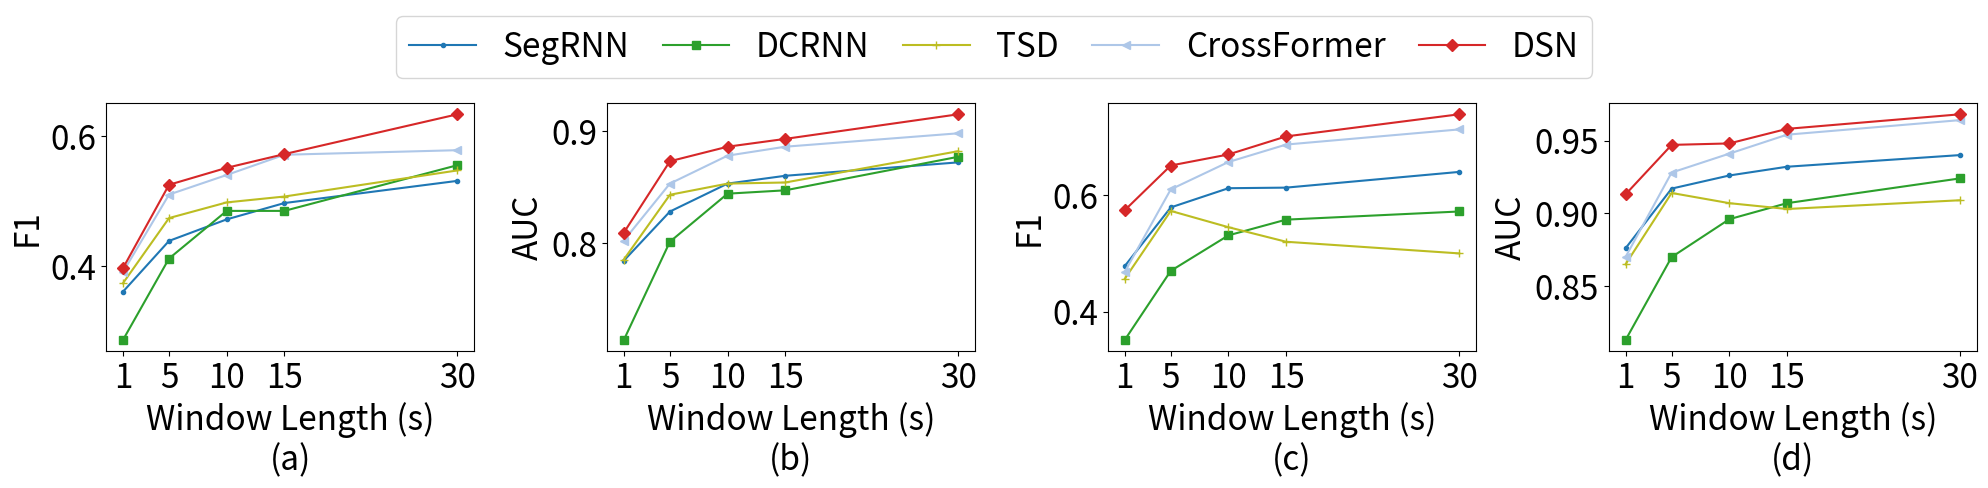

Recreate this plot in Python.
import matplotlib.pyplot as plt

models = ["SegRNN", "DCRNN", "TSD", "CrossFormer", "DSN"]
window = [1, 5, 10, 15, 30]
markers = {"SegRNN": '.', "DCRNN": "s", "DSN": "D", "TSD": '+', 'CrossFormer': '<'}
cmap = plt.colormaps.get_cmap('tab20').colors
colors = {"SegRNN": cmap[0], "DCRNN": cmap[4], "DSN": cmap[6], "TSD": cmap[16], 'CrossFormer': cmap[1]}

results = {
    "SegRNN": [[0.361, 0.407, 0.784, 0.478, 0.502, 0.876], [0.439, 0.463, 0.828, 0.579, 0.590, 0.917],
               [0.472, 0.524, 0.853, 0.612, 0.613, 0.926], [0.497, 0.522, 0.860, 0.613, 0.607, 0.932],
               [0.531, 0.557, 0.872, 0.640, 0.637, 0.940]],
    "DCRNN": [[0.287, 0.366, 0.713, 0.351, 0.407, 0.813], [0.412, 0.442, 0.801, 0.470, 0.497, 0.870],
              [0.485, 0.509, 0.844, 0.531, 0.537, 0.896], [0.485, 0.497, 0.847, 0.558, 0.577, 0.907],
              [0.555, 0.560, 0.877, 0.572, 0.596, 0.924]],
    "TSD": [[0.374, 0.412, 0.785, 0.456, 0.472, 0.865], [0.474, 0.488, 0.843, 0.573, 0.575, 0.914],
            [0.498, 0.503, 0.853, 0.545, 0.546, 0.907], [0.507, 0.511, 0.854, 0.520, 0.536, 0.903],
            [0.547, 0.555, 0.882, 0.500, 0.536, 0.909]],
    "CrossFormer": [[0.391, 0.429, 0.802, 0.468, 0.481, 0.870], [0.510, 0.513, 0.853, 0.610, 0.583, 0.928],
                    [0.540, 0.539, 0.878, 0.657, 0.639, 0.941], [0.571, 0.570, 0.886, 0.687, 0.659, 0.954],
                    [0.578, 0.574, 0.898, 0.713, 0.722, 0.964]],
    "DSN": [[0.397, 0.424, 0.809, 0.574, 0.576, 0.913], [0.525, 0.541, 0.873, 0.651, 0.668, 0.947],
            [0.551, 0.573, 0.886, 0.670, 0.677, 0.948], [0.572, 0.579, 0.893, 0.701, 0.706, 0.958],
            [0.633, 0.620, 0.915, 0.739, 0.727, 0.968]]}

fontsize = 24

if __name__ == '__main__':
    # plot
    fig, axs = plt.subplots(1, 4, figsize=(20, 5))

    # F1, FDUSZ
    axs[0].set_xlabel("Window Length (s)\n" + "(a)", fontsize=fontsize)
    axs[0].set_xticks([1, 5, 10, 15, 30])
    axs[0].set_ylabel("F1", fontsize=fontsize)
    axs[0].tick_params(labelsize=fontsize)
    for m in models:
        data = [e[0] for e in results[m]]
        axs[0].plot(window, data, label=m, marker=markers[m], color=colors[m])

    # AUC, FDUSZ
    axs[1].set_xlabel("Window Length (s)\n" + "(b)", fontsize=fontsize)
    axs[1].set_xticks([1, 5, 10, 15, 30])
    axs[1].set_ylabel("AUC", fontsize=fontsize)
    axs[1].tick_params(labelsize=fontsize)
    for m in models:
        data = [e[2] for e in results[m]]
        axs[1].plot(window, data, marker=markers[m], color=colors[m])

    # F1, TUSZ
    axs[2].set_xlabel("Window Length (s)\n" + "(c)", fontsize=fontsize)
    axs[2].set_xticks([1, 5, 10, 15, 30])
    axs[2].set_ylabel(r"F1", fontsize=fontsize)
    axs[2].tick_params(labelsize=fontsize)
    for m in models:
        data = [e[3] for e in results[m]]
        axs[2].plot(window, data, marker=markers[m], color=colors[m])

    # AUC, TUSZ
    axs[3].set_xlabel("Window Length (s)\n" + "(d)", fontsize=fontsize)
    axs[3].set_xticks([1, 5, 10, 15, 30])
    axs[3].set_ylabel(r"AUC", fontsize=fontsize)
    axs[3].tick_params(labelsize=fontsize)
    for m in models:
        data = [e[5] for e in results[m]]
        axs[3].plot(window, data, marker=markers[m], color=colors[m])

    fig.legend(loc="upper center", fontsize=fontsize, ncols=6, columnspacing=1)
    fig.tight_layout()
    plt.subplots_adjust(top=0.78)
    plt.savefig("./ExpWindow.png", dpi=500)
    plt.show()
